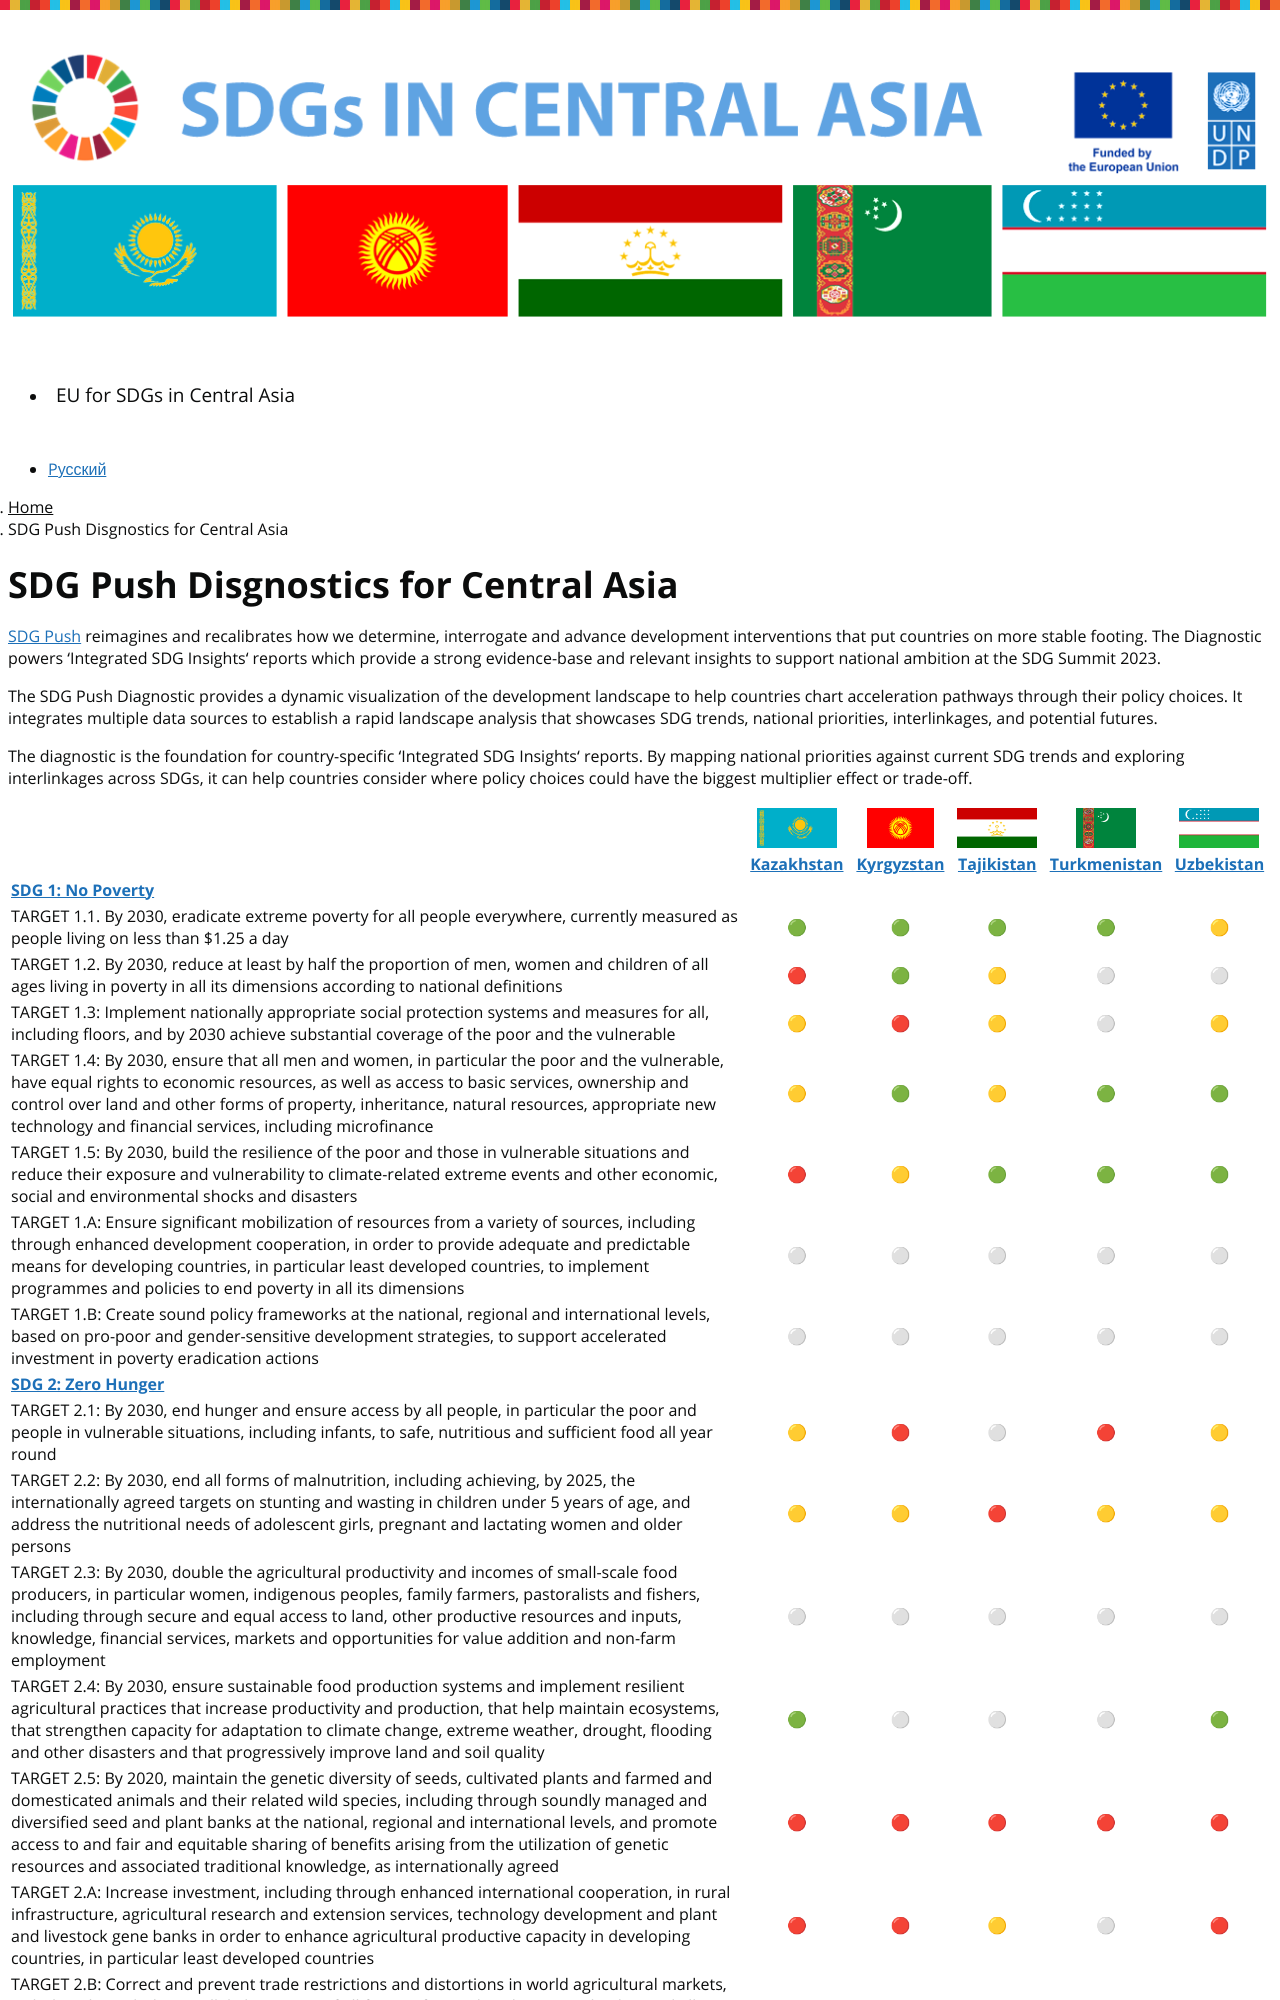

repository: central-asia-sdg-platform/www · page: sdg-trends/index.html · generator: jekyll

---
layout: page
language: en
permalink: /sdg-trends/
title: SDG Push Disgnostics for Central Asia
---
[SDG Push](https://data.undp.org/sdg-push-diagnostic) reimagines and recalibrates how we determine, interrogate and advance development interventions that put countries on more stable footing. The Diagnostic powers ‘Integrated SDG Insights‘ reports which provide a strong evidence-base and relevant insights to support national ambition at the SDG Summit 2023.

The SDG Push Diagnostic provides a dynamic visualization of the development landscape to help countries chart acceleration pathways through their policy choices. It integrates multiple data sources to establish a rapid landscape analysis that showcases SDG trends, national priorities, interlinkages, and potential futures.

The diagnostic is the foundation for country-specific ‘Integrated SDG Insights‘ reports. By mapping national priorities against current SDG trends and exploring interlinkages across SDGs, it can help countries consider where policy choices could have the biggest multiplier effect or trade-off.
